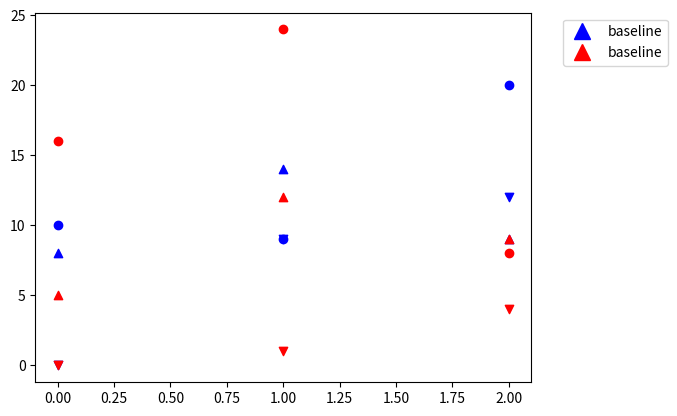

Source code (Python):
import matplotlib.pyplot as plt
import matplotlib.colors
import numpy as np; np.random.seed(1)
import pandas as pd
import matplotlib.lines as mlines

def checkColor(name):
    match name:
        case "baseline":
            return "blue"
        case "lateral":
            return "red"

def checkShape(mp):
    match mp:
        case 0:
            return "v"
        case 1:
            return "^"
        case 2:
            return "o"

fig, ax = plt.subplots()
for mp in range(3):
    for name in ["baseline", "lateral"]:
        for paras in range(3):
            col = checkColor(name)
            marker = checkShape(mp)
            loss = (mp + paras) * np.random.randint(1, 10)
            ax.scatter(paras, loss, marker = marker, c=col)
            # if paras == 2 and name == "baseline":
            #     ax.scatter(paras, loss, marker=marker, c=col, label=mp)


# add labels
blue_line = mlines.Line2D([], [], color='blue', marker='^',
                          markersize=12, label='baseline', linestyle="none")
red_line = mlines.Line2D([], [], color='red', marker='^',
                          markersize=12, label='baseline', linestyle="none")
plt.legend(handles=[blue_line, red_line], bbox_to_anchor=(1.05, 1), loc = 2)


fig.savefig("test", bbox_inches="tight")



